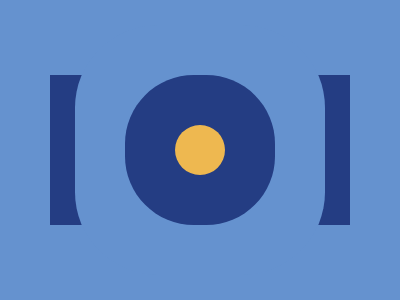

Reproduce this picture with HTML and CSS.

<!-- score: 563.16 -->
<div id=c></div>
<div id=b></div>
<style>
  body {
    background-color: #6592CF;
  }
  #b {
    width: 75px;
    height: 150px;
    background: #243D83;
    position: absolute;
    top: 75;
    left: 50;
    box-shadow: 225px 0px #243D83;
    z-index: 900;
  }
  #c {
    width: 50px;
    height: 50px;
    background: #EEB850;
    border-radius: 100px;
    position: absolute;
    top: 125;
    left: 175;
    box-shadow: 0px 0px 0px 50px #243D83, -0px -0px 0px 100px #6592CF;
    z-index: 950;
  }

</style>